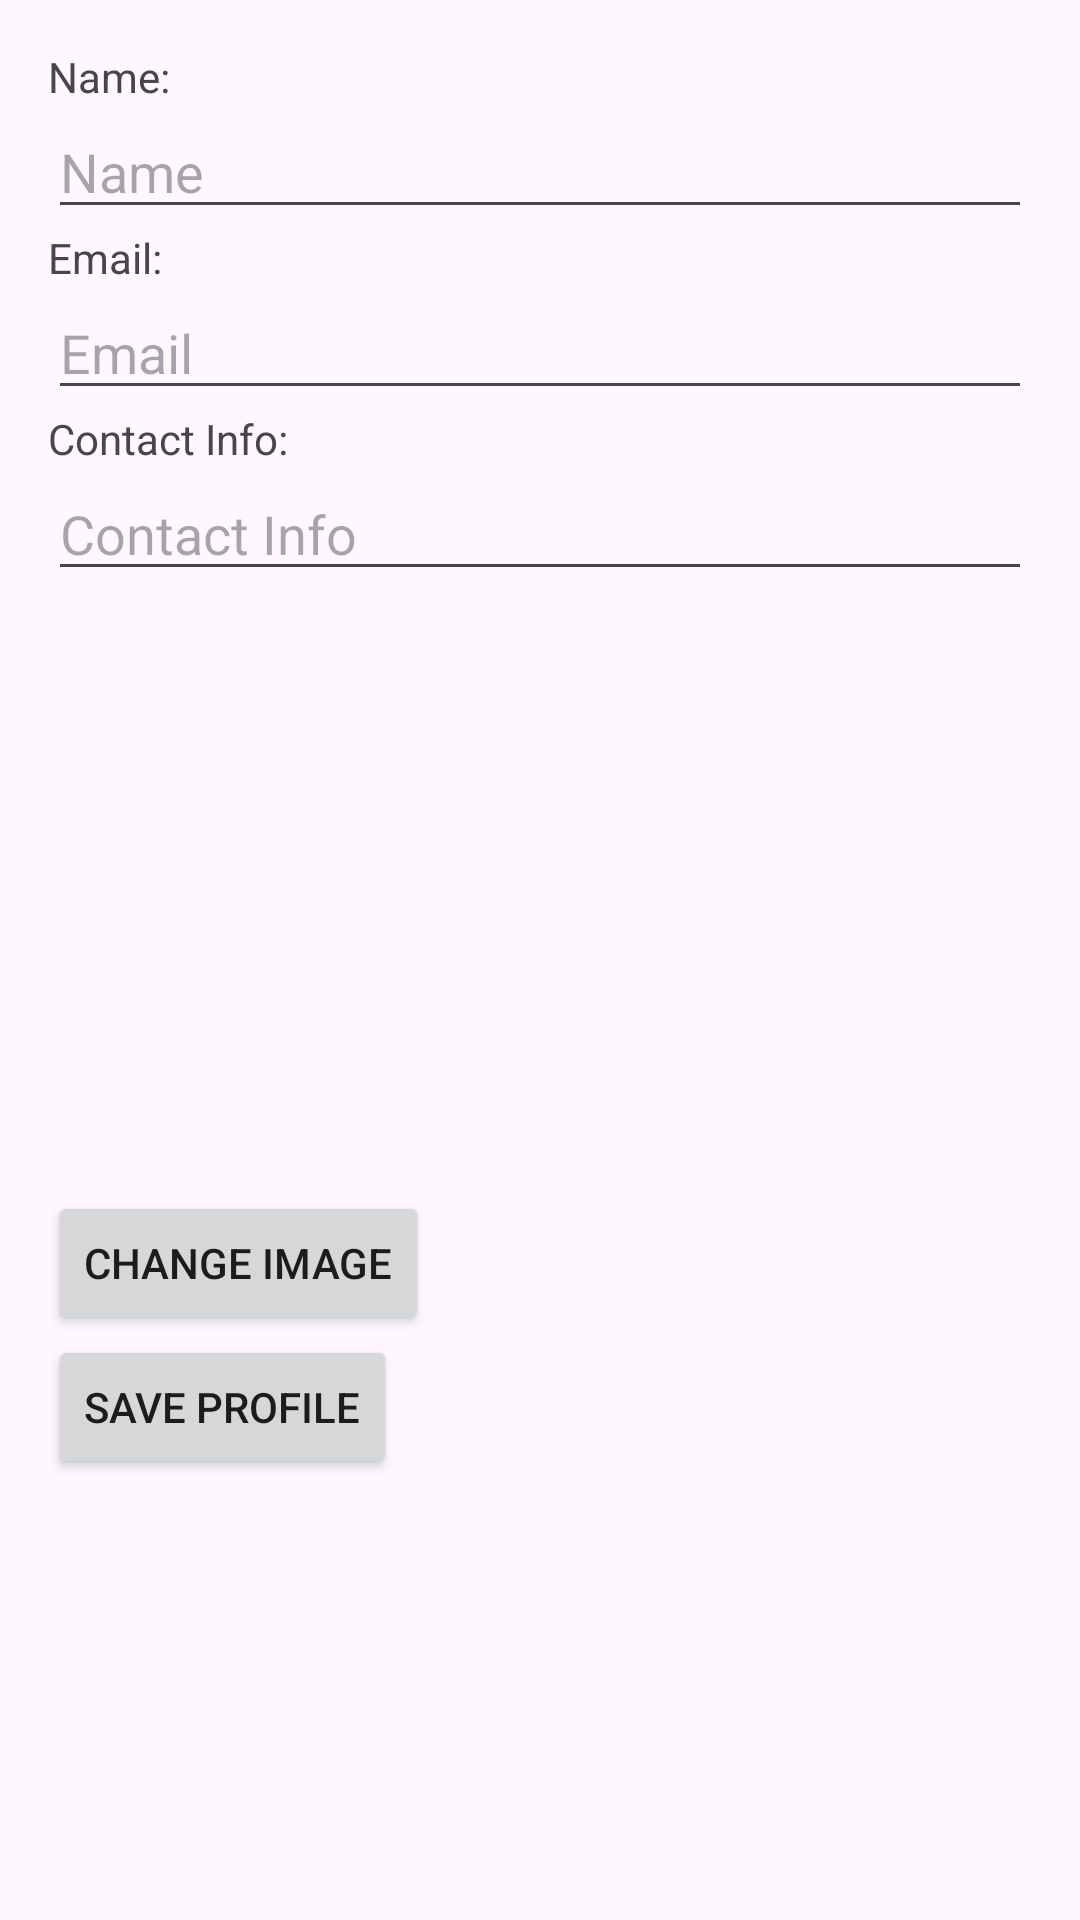

Write the Android layout XML for this screen, with the resource values it uses.
<!-- AndroidManifest.xml: application theme Theme.GinNex -->
<!-- res/layout/fragment_profile.xml -->
<?xml version="1.0" encoding="utf-8"?>
<LinearLayout xmlns:android="http://schemas.android.com/apk/res/android"
    xmlns:app="http://schemas.android.com/apk/res-auto"
    xmlns:tools="http://schemas.android.com/tools"
    android:layout_width="match_parent"
    android:layout_height="match_parent"
    android:orientation="vertical"
    android:padding="16dp"
    tools:context=".ProfileFragment">

    <TextView
        android:id="@+id/nameTextView"
        android:layout_width="wrap_content"
        android:layout_height="wrap_content"
        android:text="Name: " />

    <EditText
        android:id="@+id/etName"
        android:layout_width="match_parent"
        android:layout_height="wrap_content"
        android:hint="Name" />

    <TextView
        android:id="@+id/emailTextView"
        android:layout_width="wrap_content"
        android:layout_height="wrap_content"
        android:text="Email: " />

    <EditText
        android:id="@+id/etEmail"
        android:layout_width="match_parent"
        android:layout_height="wrap_content"
        android:hint="Email" />

    <TextView
        android:id="@+id/contactInfoTextView"
        android:layout_width="wrap_content"
        android:layout_height="wrap_content"
        android:text="Contact Info: " />

    <EditText
        android:id="@+id/etContactInfo"
        android:layout_width="match_parent"
        android:layout_height="wrap_content"
        android:hint="Contact Info" />

    
    

    <ImageView
        android:id="@+id/ivProfilePic"
        android:layout_width="200dp"
        android:layout_height="200dp"
        app:srcCompat="@drawable/profile"
        android:layout_gravity="center_horizontal" />
    <Button
        android:id="@+id/btnChangeImage"
        android:layout_width="wrap_content"
        android:layout_height="wrap_content"
        android:text="Change Image" />

    <Button
        android:layout_width="wrap_content"
        android:layout_height="wrap_content"
        android:id="@+id/btnSaveProfile"
        android:text="Save Profile"
        />
</LinearLayout>
<!-- resources referenced by this layout -->
<resources>
  <style name="Theme.GinNex" parent="Base.Theme.GinNex" />
  <style name="Base.Theme.GinNex" parent="Theme.Material3.DayNight.NoActionBar">
          
          
      </style>
</resources>
